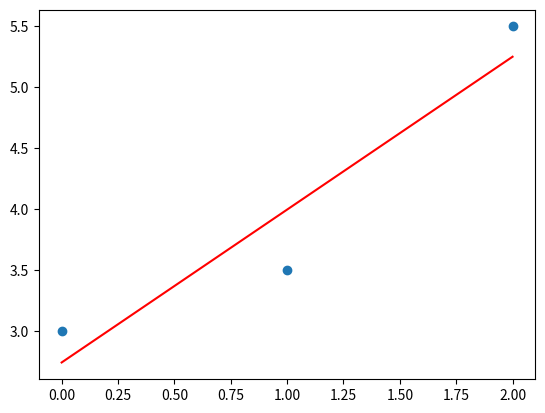

Source code (Python):
import numpy as np
import matplotlib.pyplot as plt

X = np.array([0.0, 1.0, 2.0])
y = np.array([3.0, 3.5, 5.5])

W = 0 # 기울기
b = 0 # 절편

lrate = 0.01 # 학습률
epochs = 1000 #반복 횟수

n = float(len(X)) # 입력 데이터의 갯수

# 경사 하강법
for i in range(epochs):
    y_pred = W*X + b # 예측값
    dW = (2/n) * sum(X * (y_pred-y))
    db = (2/n) *sum(y_pred-y)
    W = W - lrate * dW # 기울기 수정
    b = b - lrate *db # 절편 수정

# 기울기와 절편을 출력한다.
print(W, b)

#예측값 만들기
y_pred = W*X + b

#입력 데이터를 그래프 상에 찍는다.
plt.scatter(X, y)

#예측값은 선 그래프로 그린다.
plt.plot([min(X), max(X)], [min(y_pred), max(y_pred)], color='red')
plt.show()
